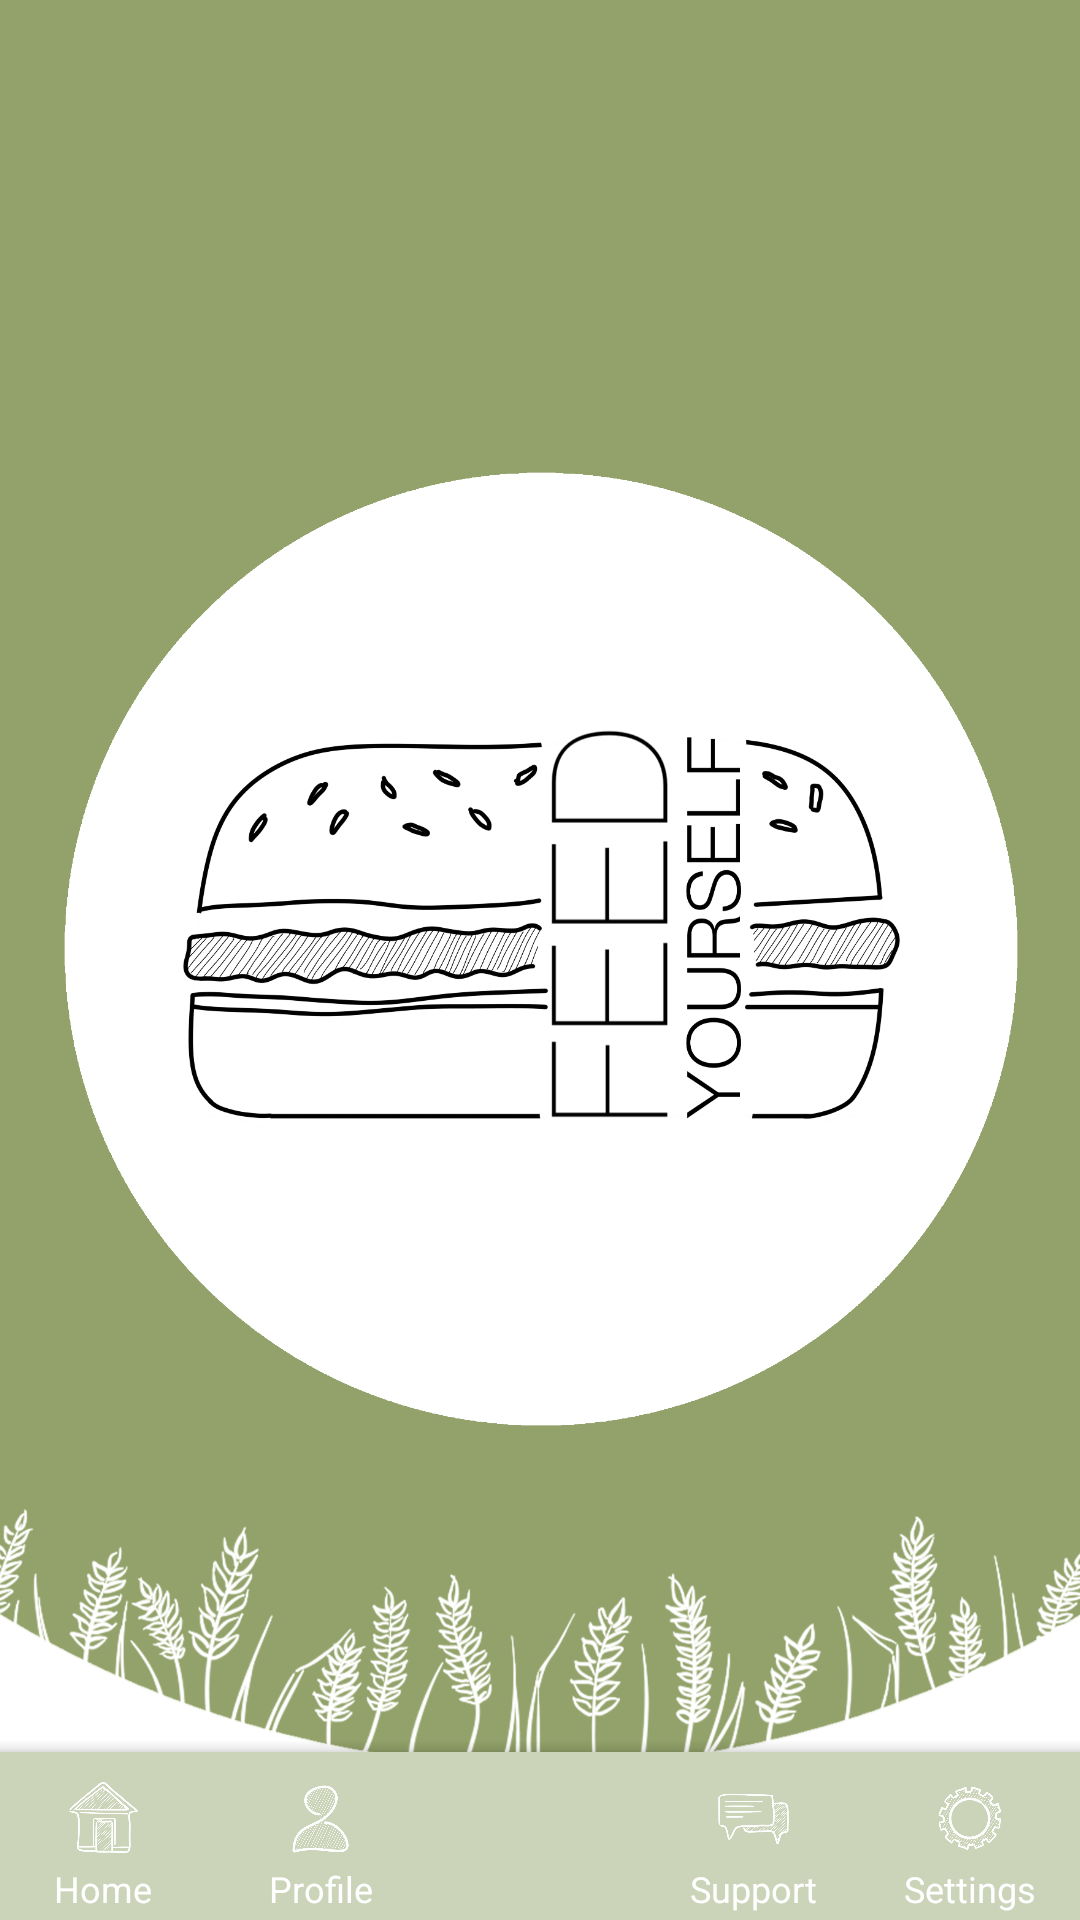

Reconstruct the res/layout file that produces this screen, plus the resources it refers to.
<!-- AndroidManifest.xml: application theme Theme.FeedYourselfAndroidApp -->
<!-- res/layout/activity_profile.xml -->
<?xml version="1.0" encoding="utf-8"?>
<androidx.constraintlayout.widget.ConstraintLayout xmlns:android="http://schemas.android.com/apk/res/android"
    xmlns:app="http://schemas.android.com/apk/res-auto"
    xmlns:tools="http://schemas.android.com/tools"
    android:layout_width="match_parent"
    android:layout_height="match_parent"
    tools:context=".Activity.IntroActivity">

    <ImageView
        android:id="@+id/imageView"
        android:layout_width="397dp"
        android:layout_height="682dp"
        android:layout_marginTop="-50dp"
        app:layout_constraintBottom_toBottomOf="parent"
        app:layout_constraintEnd_toEndOf="parent"
        app:layout_constraintStart_toStartOf="parent"
        app:layout_constraintTop_toTopOf="parent"
        app:layout_constraintVertical_bias="0.0"
        app:srcCompat="@drawable/background1auzas" />

    <ImageView
        android:id="@+id/imageView5"
        android:layout_width="328dp"
        android:layout_height="532dp"
        app:layout_constraintBottom_toBottomOf="@+id/imageView"
        app:layout_constraintEnd_toEndOf="@+id/imageView"
        app:layout_constraintStart_toStartOf="@+id/imageView"
        app:layout_constraintTop_toTopOf="parent"
        app:srcCompat="@drawable/white_circle"
        tools:ignore="MissingConstraints" />

    <ImageView
        android:id="@+id/imageView4"
        android:layout_width="239dp"
        android:layout_height="454dp"
        app:layout_constraintBottom_toBottomOf="@+id/imageView"
        app:layout_constraintEnd_toEndOf="@+id/imageView5"
        app:layout_constraintStart_toStartOf="@+id/imageView5"
        app:layout_constraintTop_toTopOf="parent"
        app:srcCompat="@drawable/logo1"
        tools:ignore="MissingConstraints" />

    <androidx.constraintlayout.widget.ConstraintLayout
        android:id="@+id/sign_out_button"
        android:layout_width="match_parent"
        android:layout_height="60dp"
        android:layout_marginStart="50dp"
        android:layout_marginTop="596dp"
        android:layout_marginEnd="50dp"
        android:background="@drawable/green_button_background"
        app:layout_constraintEnd_toEndOf="parent"
        app:layout_constraintHorizontal_bias="0.0"
        app:layout_constraintStart_toStartOf="parent"
        app:layout_constraintTop_toTopOf="parent">

        <TextView
            android:id="@+id/textView"
            android:layout_width="wrap_content"
            android:layout_height="wrap_content"
            android:text="LOG OUT"
            android:textColor="@color/white"
            android:textSize="16dp"
            app:layout_constraintBottom_toBottomOf="parent"
            app:layout_constraintEnd_toEndOf="parent"
            app:layout_constraintStart_toStartOf="parent"
            app:layout_constraintTop_toTopOf="parent" />
    </androidx.constraintlayout.widget.ConstraintLayout>

    <androidx.coordinatorlayout.widget.CoordinatorLayout
        android:layout_width="match_parent"
        android:layout_height="100dp"
        app:layout_constraintBottom_toBottomOf="parent"
        app:layout_constraintEnd_toEndOf="parent"
        app:layout_constraintStart_toStartOf="parent">

        <com.google.android.material.bottomappbar.BottomAppBar
            android:id="@+id/appbar"
            android:layout_width="match_parent"
            android:layout_height="wrap_content"
            android:layout_gravity="bottom"
            android:backgroundTint="#CBD3B9"
            app:fabCradleMargin="8dp"
            app:fabCradleRoundedCornerRadius="50dp"
            app:fabCradleVerticalOffset="6dp">

            <LinearLayout
                android:layout_width="match_parent"
                android:layout_height="match_parent"
                android:orientation="horizontal"
                android:paddingLeft="-18dp">

                <LinearLayout
                    android:id="@+id/homebtn"
                    android:layout_width="0dp"
                    android:layout_height="match_parent"
                    android:layout_weight="0.2"
                    android:orientation="vertical">

                    <ImageView
                        android:id="@+id/imageView10"
                        android:layout_width="match_parent"
                        android:layout_height="30dp"
                        android:layout_marginTop="5dp"
                        app:srcCompat="@drawable/home" />

                    <TextView
                        android:id="@+id/textView10"
                        android:layout_width="match_parent"
                        android:layout_height="wrap_content"
                        android:text="Home"
                        android:textAlignment="center"
                        android:textColor="@color/white"
                        android:textSize="12sp" />
                </LinearLayout>

                <LinearLayout
                    android:id="@+id/profilebtn"
                    android:layout_width="0dp"
                    android:layout_height="match_parent"
                    android:layout_weight="0.2"
                    android:orientation="vertical">

                    <ImageView
                        android:id="@+id/imageView11"
                        android:layout_width="match_parent"
                        android:layout_height="30dp"
                        android:layout_marginTop="5dp"
                        app:srcCompat="@drawable/profile" />

                    <TextView
                        android:id="@+id/textView11"
                        android:layout_width="match_parent"
                        android:layout_height="wrap_content"
                        android:text="Profile"
                        android:textAlignment="center"
                        android:textColor="@color/white"
                        android:textSize="12sp" />
                </LinearLayout>

                <LinearLayout
                    android:layout_width="0dp"
                    android:layout_height="match_parent"
                    android:layout_weight="0.2"
                    android:orientation="vertical"
                    android:visibility="invisible">

                    <ImageView
                        android:id="@+id/imageView12"
                        android:layout_width="match_parent"
                        android:layout_height="30dp"
                        android:layout_marginTop="5dp"
                        app:srcCompat="@drawable/home" />

                    <TextView
                        android:id="@+id/textView12"
                        android:layout_width="match_parent"
                        android:layout_height="wrap_content"
                        android:text=""
                        android:textAlignment="center"
                        android:textColor="@color/white"
                        android:textSize="12sp" />
                </LinearLayout>

                <LinearLayout
                    android:id="@+id/supportbtn"
                    android:layout_width="0dp"
                    android:layout_height="match_parent"
                    android:layout_weight="0.2"
                    android:orientation="vertical">

                    <ImageView
                        android:id="@+id/imageView13"
                        android:layout_width="match_parent"
                        android:layout_height="30dp"
                        android:layout_marginTop="5dp"
                        app:srcCompat="@drawable/support" />

                    <TextView
                        android:id="@+id/textView13"
                        android:layout_width="match_parent"
                        android:layout_height="wrap_content"
                        android:text="Support"
                        android:textAlignment="center"
                        android:textColor="@color/white"
                        android:textSize="12sp" />
                </LinearLayout>

                <LinearLayout
                    android:id="@+id/settingsbtn"
                    android:layout_width="0dp"
                    android:layout_height="match_parent"
                    android:layout_weight="0.2"
                    android:orientation="vertical">

                    <ImageView
                        android:id="@+id/imageView14"
                        android:layout_width="match_parent"
                        android:layout_height="30dp"
                        android:layout_marginTop="5dp"
                        app:srcCompat="@drawable/settings" />

                    <TextView
                        android:id="@+id/textView14"
                        android:layout_width="match_parent"
                        android:layout_height="wrap_content"
                        android:text="Settings"
                        android:textAlignment="center"
                        android:textColor="@color/white"
                        android:textSize="12sp" />
                </LinearLayout>

            </LinearLayout>

        </com.google.android.material.bottomappbar.BottomAppBar>

    </androidx.coordinatorlayout.widget.CoordinatorLayout>

</androidx.constraintlayout.widget.ConstraintLayout>
<!-- resources referenced by this layout -->
<resources>
  <!-- drawable background1auzas: png bitmap (drawable-xxxhdpi, 382826 bytes) -->
  <!-- drawable green_button_background (drawable) -->
  <?xml version="1.0" encoding="utf-8"?>
  <selector xmlns:android="http://schemas.android.com/apk/res/android">
  <item>
      <shape android:shape="rectangle">
          <solid android:color="#92a26b"/>
          <corners android:radius="50dp"/>
      </shape>
  </item>
  </selector>
  <!-- drawable home: png bitmap (drawable-xxxhdpi, 84016 bytes) -->
  <!-- drawable logo1: png bitmap (drawable-xxxhdpi, 93712 bytes) -->
  <!-- drawable profile: png bitmap (drawable-xxxhdpi, 83980 bytes) -->
  <!-- drawable settings: png bitmap (drawable-xxxhdpi, 95064 bytes) -->
  <!-- drawable support: png bitmap (drawable-xxxhdpi, 55695 bytes) -->
  <!-- drawable white_circle: png bitmap (drawable-xxxhdpi, 30803 bytes) -->
  <style name="Theme.FeedYourselfAndroidApp" parent="Theme.MaterialComponents.Light.NoActionBar">
          
          <item name="colorPrimary">@color/purple_500</item>
          <item name="colorPrimaryVariant">#92a26b</item>
          <item name="colorOnPrimary">@color/white</item>
          
          <item name="colorSecondary">@color/teal_200</item>
          <item name="colorSecondaryVariant">@color/teal_700</item>
          <item name="colorOnSecondary">@color/black</item>
          
          <item name="android:statusBarColor" tools:targetApi="l">?attr/colorPrimaryVariant</item>
          
      </style>
  <!-- not gathered from this repository: default colours our renderer supplied (Android Studio template values) -->
  <color name="purple_500">#FF6200EE</color>
  <color name="teal_200">#FF03DAC5</color>
  <color name="teal_700">#FF018786</color>
  <color name="black">#FF000000</color>
  <color name="white">#FFFFFFFF</color>
</resources>
